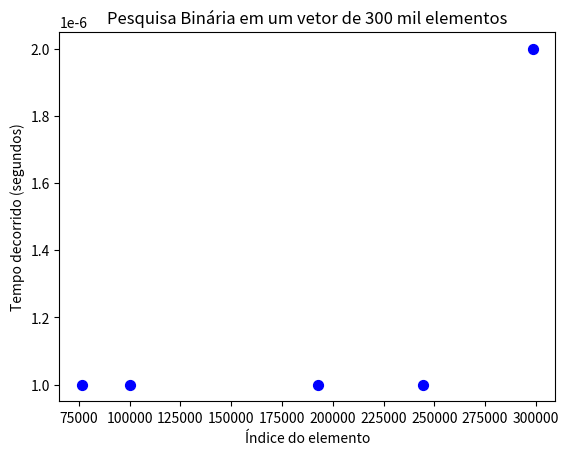

This figure's Python source:
import matplotlib.pyplot as plt
import matplotlib.ticker as ticker

x = [298540, 244287, 192764, 76508, 99998]
y = [0.000002, 0.000001, 0.000001, 0.000001, 0.000001]

fig, ax = plt.subplots()
ax.scatter(x, y, color='blue', s=50)

ax.set_title("Pesquisa Binária em um vetor de 300 mil elementos")
ax.set_xlabel("Índice do elemento")
ax.set_ylabel("Tempo decorrido (segundos)")
ax.xaxis.set_major_locator(ticker.MaxNLocator(integer=True))

plt.savefig("grafico_dispersao_300.png", dpi=300, bbox_inches="tight")
